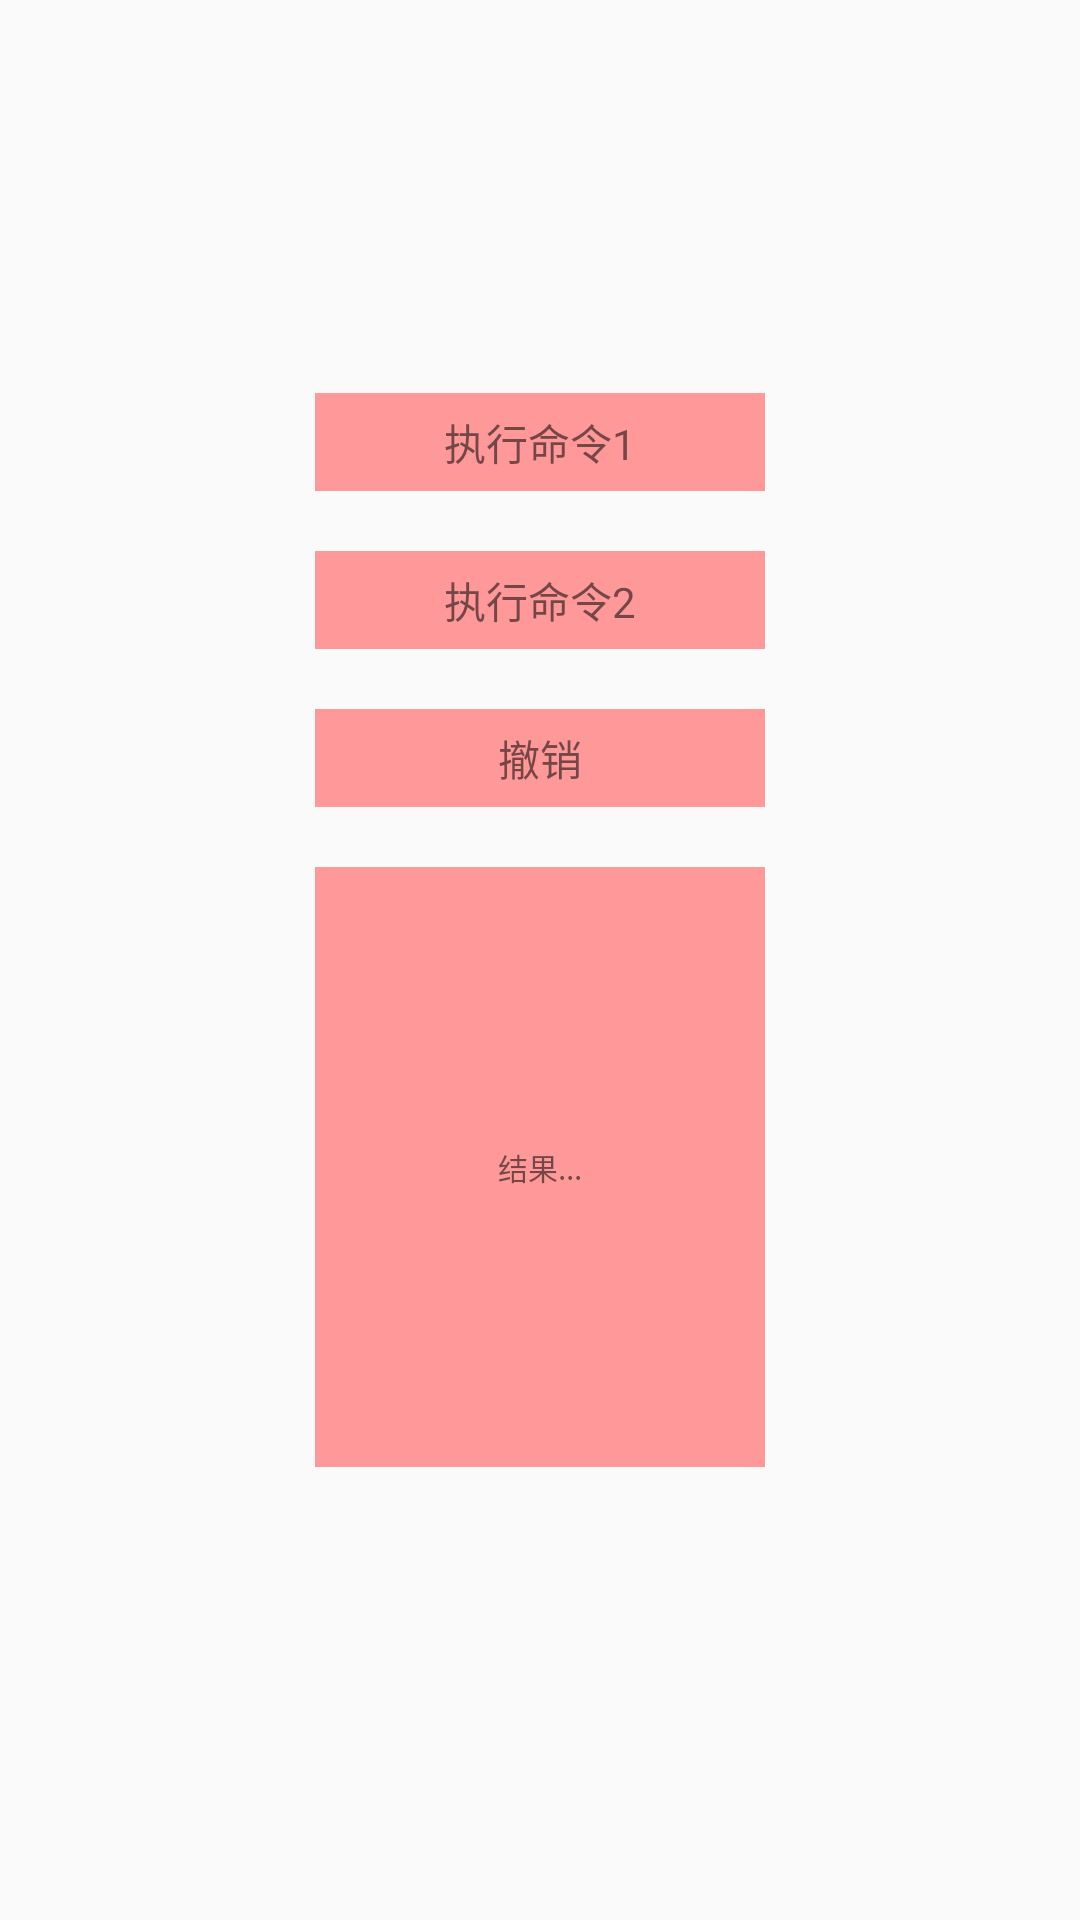

Layout XML and referenced resources for this Android screen:
<!-- AndroidManifest.xml: application theme AppTheme -->
<!-- res/layout/activity_command.xml -->
<?xml version="1.0" encoding="utf-8"?>
<LinearLayout
    xmlns:android="http://schemas.android.com/apk/res/android"
    xmlns:tools="http://schemas.android.com/tools"
    android:layout_width="match_parent"
    android:layout_height="match_parent"
    android:gravity="center"
    android:orientation="vertical"
    >

    <TextView
        android:id="@+id/s1"
        style="@style/text_common"
        android:text="执行命令1"/>

    <TextView
        android:id="@+id/s2"
        style="@style/text_common"
        android:text="执行命令2"
        />
    <TextView
        android:id="@+id/s3"
        style="@style/text_common"
        android:text="撤销"
        />

    <TextView
        android:id="@+id/result"
        android:textSize="10sp"
        style="@style/text_common"
        android:layout_height="200dp"
        android:text="结果..."
        />
</LinearLayout>
<!-- resources referenced by this layout -->
<resources>
  <style name="text_common">
          <item name="android:layout_width">150dp</item>
          <item name="android:layout_height">wrap_content</item>
          <item name="android:layout_marginBottom">20dp</item>
          <item name="android:background">#ffff9999</item>
          <item name="android:gravity">center</item>
          <item name="android:padding">6dp</item>
      </style>
  <style name="AppTheme" parent="Theme.AppCompat.Light.DarkActionBar">
          
          <item name="colorPrimary">@color/colorPrimary</item>
          <item name="colorPrimaryDark">@color/colorPrimaryDark</item>
          <item name="colorAccent">@color/colorAccent</item>
      </style>
  <!-- not gathered from this repository: default colours our renderer supplied (Android Studio template values) -->
  <color name="colorPrimary">#FF6200EE</color>
  <color name="colorPrimaryDark">#FF3700B3</color>
  <color name="colorAccent">#FF03DAC5</color>
</resources>
